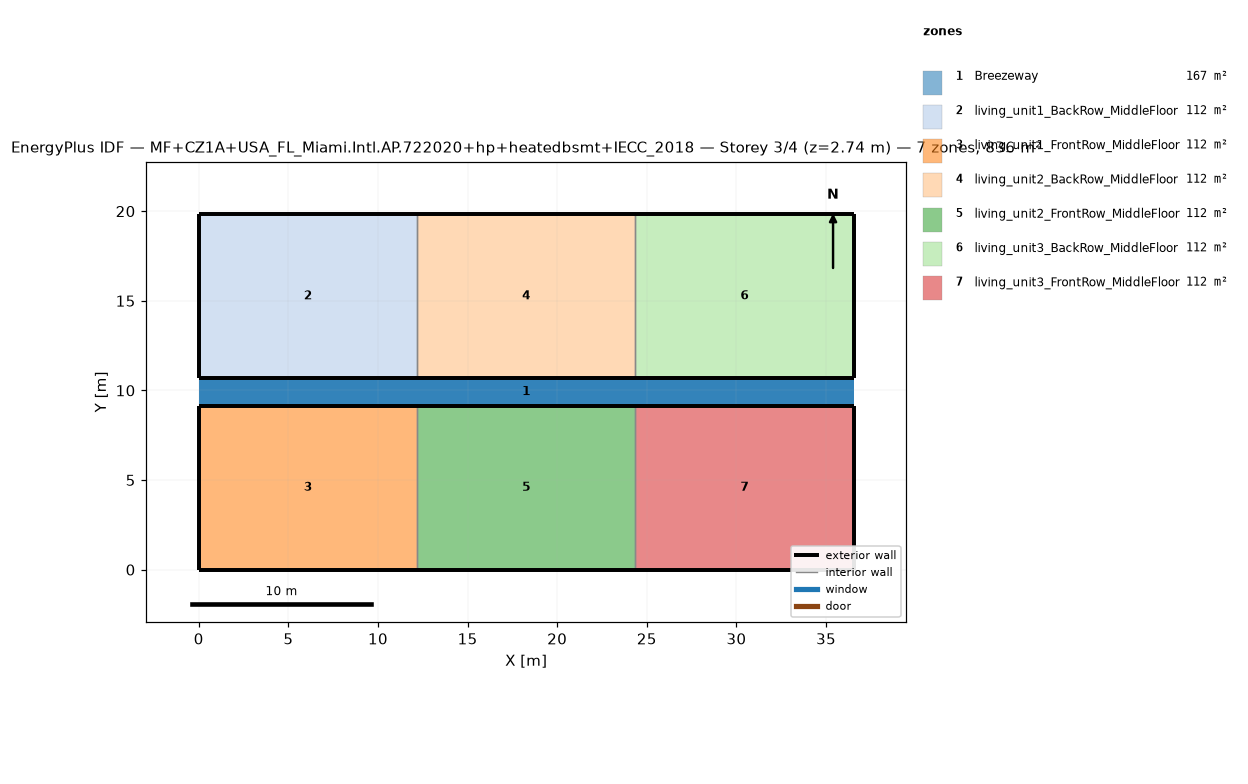
=== STOREY PLAN SPEC (per zone: floor XY polygon, exterior-wall plan segments, windows/doors) ===
zone 1: Breezeway  (167.0 m²)
  floor: (36.54, 9.16) (0.00, 9.16) (0.00, 10.68) (36.54, 10.68)
  floor: (36.54, 9.16) (0.00, 9.16) (0.00, 10.68) (36.54, 10.68)
  floor: (36.54, 9.16) (0.00, 9.16) (0.00, 10.68) (36.54, 10.68)
zone 2: living_unit1_BackRow_MiddleFloor  (111.5 m²)
  floor: (12.18, 10.68) (0.00, 10.68) (0.00, 19.84) (12.18, 19.84)
  exterior wall: (0.00, 10.68) – (12.18, 10.68)  [12.2 m]
  exterior wall: (12.18, 19.84) – (0.00, 19.84)  [12.2 m]
  exterior wall: (0.00, 19.84) – (0.00, 10.68)  [9.2 m]
  interior walls: 1
zone 3: living_unit1_FrontRow_MiddleFloor  (111.5 m²)
  floor: (12.18, 0.00) (0.00, 0.00) (0.00, 9.16) (12.18, 9.16)
  exterior wall: (0.00, 0.00) – (12.18, 0.00)  [12.2 m]
  exterior wall: (12.18, 9.16) – (0.00, 9.16)  [12.2 m]
  exterior wall: (0.00, 9.16) – (0.00, 0.00)  [9.2 m]
  interior walls: 1
zone 4: living_unit2_BackRow_MiddleFloor  (111.5 m²)
  floor: (24.36, 10.68) (12.18, 10.68) (12.18, 19.84) (24.36, 19.84)
  exterior wall: (12.18, 10.68) – (24.36, 10.68)  [12.2 m]
  exterior wall: (24.36, 19.84) – (12.18, 19.84)  [12.2 m]
  interior walls: 2
zone 5: living_unit2_FrontRow_MiddleFloor  (111.5 m²)
  floor: (24.36, 0.00) (12.18, 0.00) (12.18, 9.16) (24.36, 9.16)
  exterior wall: (12.18, 0.00) – (24.36, 0.00)  [12.2 m]
  exterior wall: (24.36, 9.16) – (12.18, 9.16)  [12.2 m]
  interior walls: 2
zone 6: living_unit3_BackRow_MiddleFloor  (111.5 m²)
  floor: (36.54, 10.68) (24.36, 10.68) (24.36, 19.84) (36.54, 19.84)
  exterior wall: (24.36, 10.68) – (36.54, 10.68)  [12.2 m]
  exterior wall: (36.54, 10.68) – (36.54, 19.84)  [9.2 m]
  exterior wall: (36.54, 19.84) – (24.36, 19.84)  [12.2 m]
  interior walls: 1
zone 7: living_unit3_FrontRow_MiddleFloor  (111.5 m²)
  floor: (36.54, 0.00) (24.36, 0.00) (24.36, 9.16) (36.54, 9.16)
  exterior wall: (24.36, 0.00) – (36.54, 0.00)  [12.2 m]
  exterior wall: (36.54, 0.00) – (36.54, 9.16)  [9.2 m]
  exterior wall: (36.54, 9.16) – (24.36, 9.16)  [12.2 m]
  interior walls: 1

=== DERIVED (storey summary) ===
Building: MF+CZ1A+USA_FL_Miami.Intl.AP.722020+hp+heatedbsmt+IECC_2018
Storey: 3 of 4  (floor level z = 2.74 m)
Storey gross floor area: 836.2 m²
Zones on this storey: 7
  - Breezeway: floor 167.0 m²
  - living_unit1_BackRow_MiddleFloor: floor 111.5 m²; exterior wall 33.5 m (86.9 m²); WWR 0.0%
  - living_unit1_FrontRow_MiddleFloor: floor 111.5 m²; exterior wall 33.5 m (86.9 m²); WWR 0.0%
  - living_unit2_BackRow_MiddleFloor: floor 111.5 m²; exterior wall 24.4 m (63.1 m²); WWR 0.0%
  - living_unit2_FrontRow_MiddleFloor: floor 111.5 m²; exterior wall 24.4 m (63.1 m²); WWR 0.0%
  - living_unit3_BackRow_MiddleFloor: floor 111.5 m²; exterior wall 33.5 m (86.9 m²); WWR 0.0%
  - living_unit3_FrontRow_MiddleFloor: floor 111.5 m²; exterior wall 33.5 m (86.9 m²); WWR 0.0%
Zone adjacency (shared interzone walls):
  - living_unit1_BackRow_MiddleFloor ↔ living_unit2_BackRow_MiddleFloor
  - living_unit1_FrontRow_MiddleFloor ↔ living_unit2_FrontRow_MiddleFloor
  - living_unit2_BackRow_MiddleFloor ↔ living_unit3_BackRow_MiddleFloor
  - living_unit2_FrontRow_MiddleFloor ↔ living_unit3_FrontRow_MiddleFloor